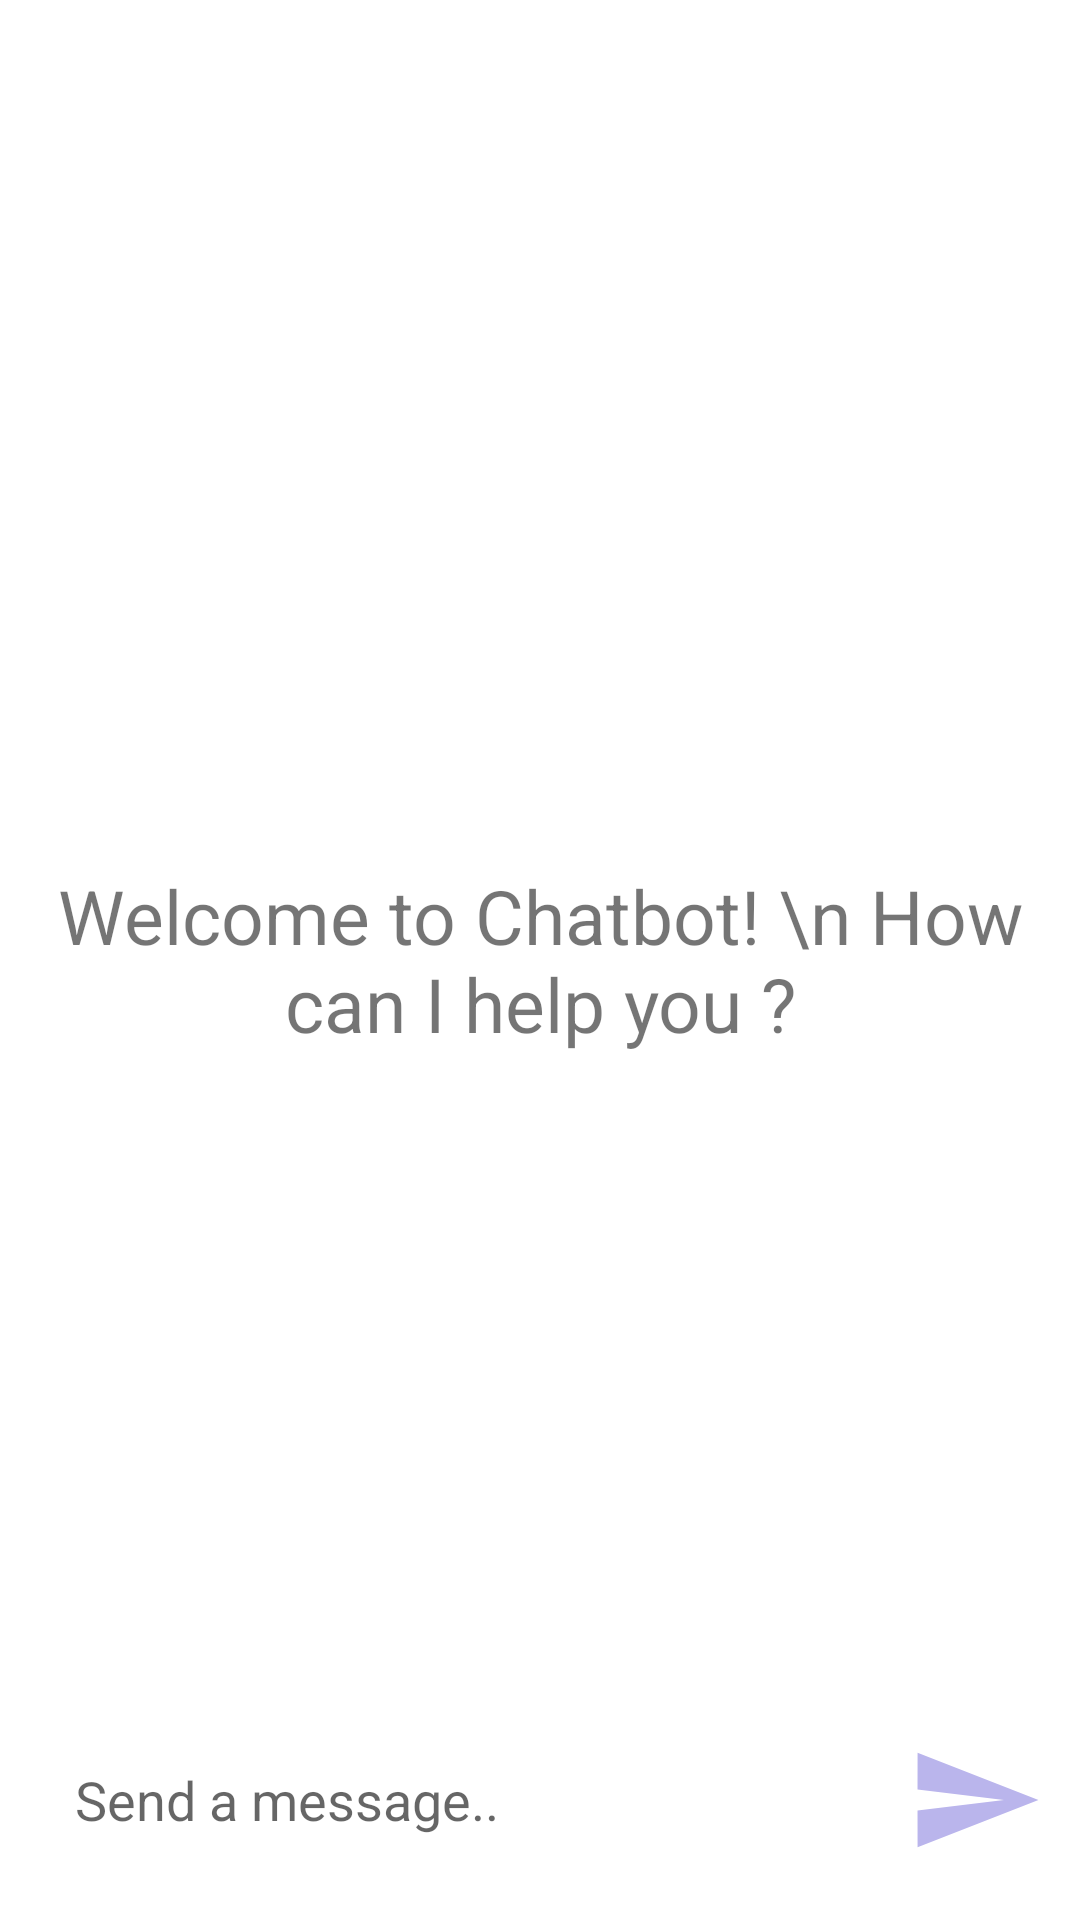

Here is an Android app screen rendered from its layout file. Give the layout XML and the strings, colors and styles it references.
<!-- AndroidManifest.xml: application theme Theme.FirstApp -->
<!-- res/layout/activity_main.xml -->
<?xml version="1.0" encoding="utf-8"?>
<RelativeLayout xmlns:android="http://schemas.android.com/apk/res/android"
    xmlns:app="http://schemas.android.com/apk/res-auto"
    xmlns:tools="http://schemas.android.com/tools"
    android:layout_width="match_parent"
    android:layout_height="match_parent"
    tools:context=".MainActivity">
    
    <androidx.recyclerview.widget.RecyclerView
        android:layout_width="match_parent"
        android:layout_height="match_parent"
        android:id="@+id/recycler"
        android:layout_above="@id/bottom_layout"
        />
    <TextView
        android:layout_width="match_parent"
        android:layout_height="wrap_content"
        android:id="@+id/welcome_text"
        android:layout_centerInParent="true"
        android:text="Welcome to Chatbot! \n How can I help you ?"
        android:gravity="center"
        android:textSize="25dp" />
    <RelativeLayout
        android:layout_width="match_parent"
        android:layout_height="80dp"
        android:layout_alignParentBottom="true"
        android:id="@+id/bottom_layout"
        android:padding="10dp">

        <EditText
            android:id="@+id/edit_message"
            android:layout_width="match_parent"
            android:layout_height="wrap_content"
            android:layout_centerInParent="true"
            android:layout_toLeftOf="@id/send_button"
            android:background="@drawable/rounded_corner"
            android:hint="Send a message.."
            android:padding="15dp" />
        <ImageButton
            android:layout_width="48dp"
            android:layout_height="48dp"
            android:layout_alignParentEnd="true"
            android:layout_centerInParent="true"
            android:id="@+id/send_button"
            android:layout_marginStart="10dp"
            android:padding="8dp"
            android:src="@drawable/ic_baseline_send_24"
            android:background="?attr/selectableItemBackgroundBorderless"
            />
            

    </RelativeLayout>

</RelativeLayout>
<!-- resources referenced by this layout -->
<resources>
  <!-- drawable ic_baseline_send_24 (drawable) -->
  <vector android:autoMirrored="true" android:height="42dp"
      android:tint="#BAB5EC" android:viewportHeight="24"
      android:viewportWidth="25" android:width="48dp" xmlns:android="http://schemas.android.com/apk/res/android">
      <path android:fillColor="@android:color/white" android:pathData="M2.01,21L23,12 2.01,3 2,10l15,2 -15,2z"/>
  </vector>
  <style name="Theme.FirstApp" parent="Theme.MaterialComponents.DayNight.DarkActionBar">
          
          <item name="colorPrimary">@color/Background</item>
          <item name="colorPrimaryVariant">@color/Background</item>
          <item name="colorOnPrimary">@color/white</item>
          
          <item name="colorSecondary">@color/teal_200</item>
          <item name="colorSecondaryVariant">@color/teal_700</item>
          <item name="colorOnSecondary">@color/black</item>
          
          <item name="android:statusBarColor" tools:targetApi="21">?attr/colorPrimaryVariant</item>
          
      </style>
  <color name="Background">#8C85CC</color>
  <color name="white">#FFFFFFFF</color>
  <color name="teal_200">#FF03DAC5</color>
  <color name="teal_700">#FF018786</color>
  <color name="black">#FF000000</color>
</resources>
